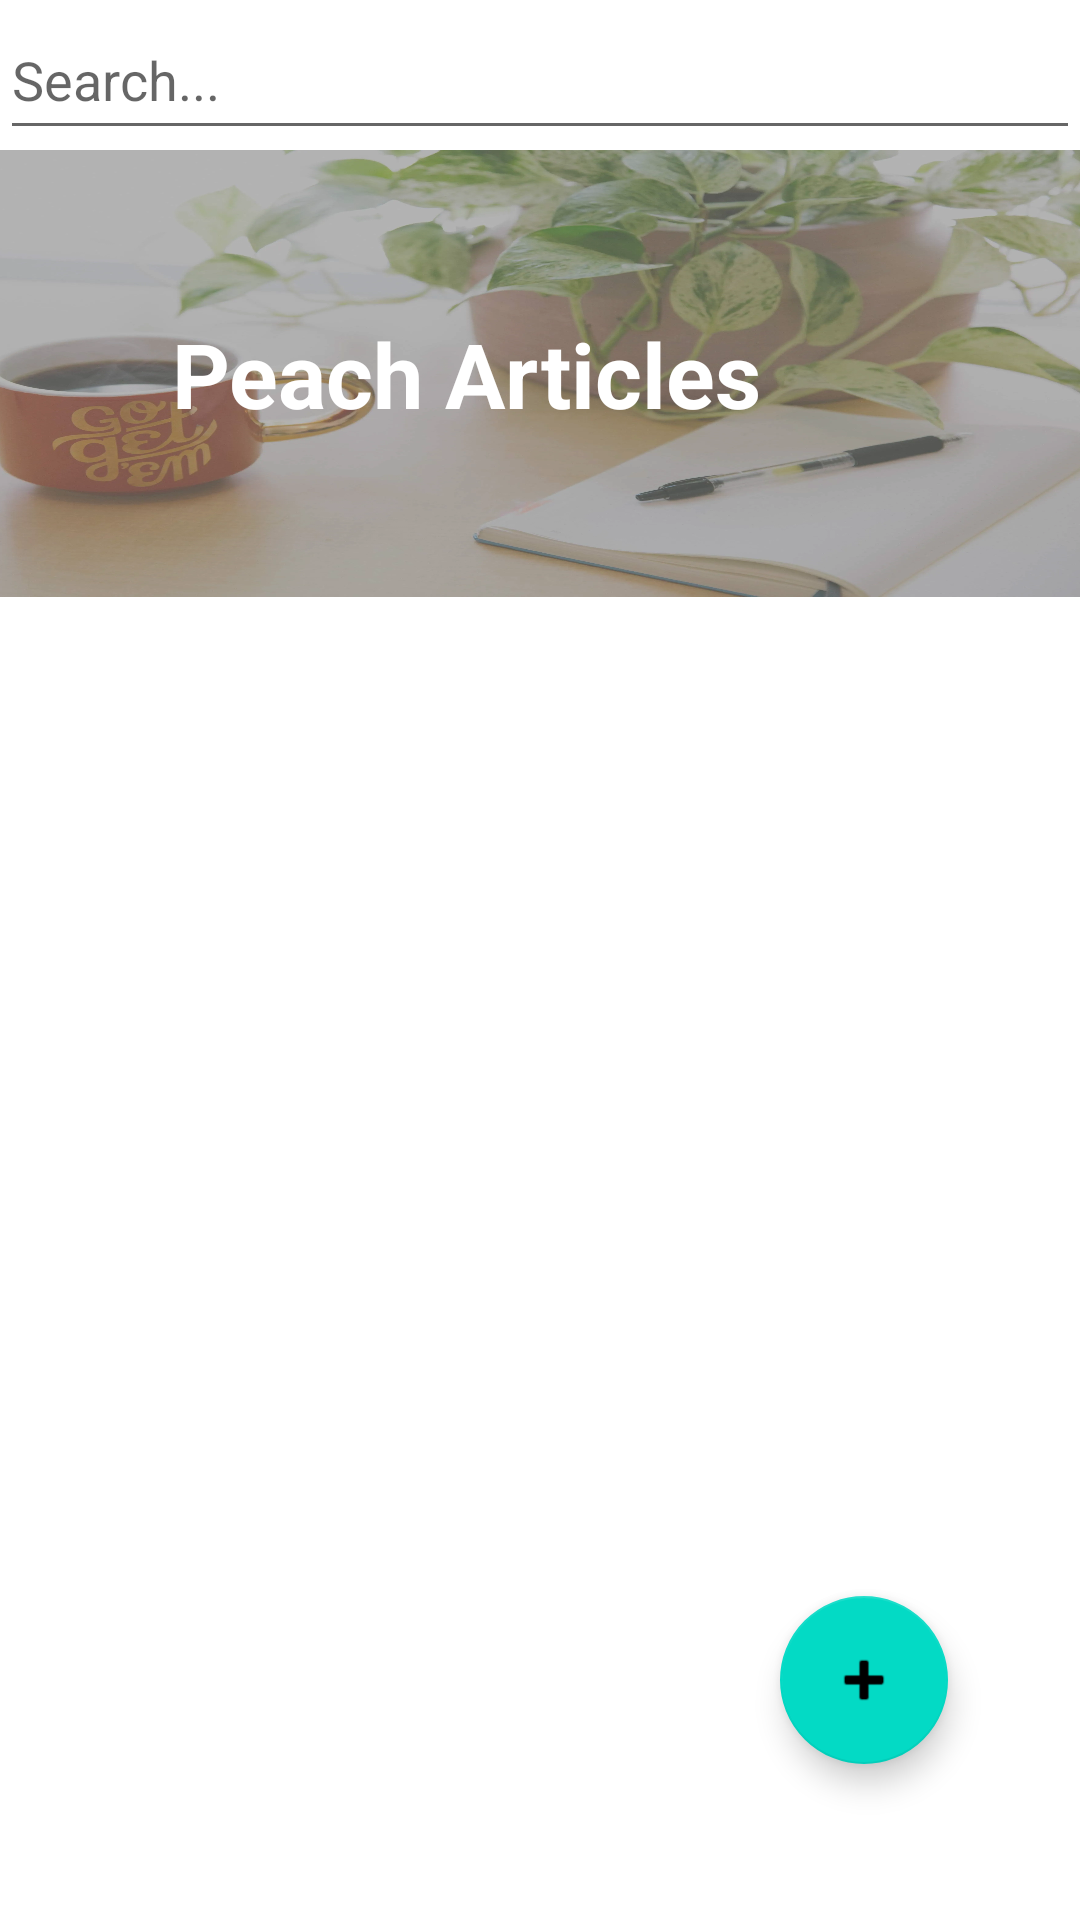

Write the Android layout XML for this screen, with the resource values it uses.
<!-- AndroidManifest.xml: application theme Theme.Nav_Blog -->
<!-- res/layout/fragment_main.xml -->
<?xml version="1.0" encoding="utf-8"?>
<androidx.constraintlayout.widget.ConstraintLayout xmlns:android="http://schemas.android.com/apk/res/android"
    xmlns:app="http://schemas.android.com/apk/res-auto"
    xmlns:tools="http://schemas.android.com/tools"
    android:layout_width="match_parent"
    android:layout_height="match_parent"
    tools:context=".view.MainFragment"
    >

    <LinearLayout
        android:id="@+id/linearLayout2"
        android:layout_width="match_parent"
        android:layout_height="wrap_content"
        android:orientation="horizontal"
        app:layout_constraintEnd_toEndOf="parent"
        app:layout_constraintStart_toStartOf="parent"
        app:layout_constraintTop_toTopOf="parent">

        <EditText
            android:id="@+id/btn_search"
            android:layout_width="match_parent"
            android:layout_height="50dp"
            android:layout_weight="1"
            android:hint="Search..."
            android:drawableLeft="@drawable/ic_baseline_search_24"
            android:inputType="text" />
    </LinearLayout>

    <TextView
        android:layout_width="410dp"
        android:layout_height="149dp"
        android:background="@mipmap/bg_layer"
        android:gravity="center"
        android:text="Peach Articles"
        android:textColor="@color/white"
        android:textSize="30sp"
        android:textStyle="bold"
        app:layout_constraintEnd_toEndOf="parent"
        app:layout_constraintHorizontal_bias="1.0"
        app:layout_constraintStart_toStartOf="parent"
        app:layout_constraintTop_toBottomOf="@+id/linearLayout2" />

    <androidx.recyclerview.widget.RecyclerView
        android:id="@+id/mainRecyclerView"
        android:layout_width="match_parent"
        android:layout_height="493dp"
        app:layout_constraintBottom_toBottomOf="parent"
        app:layout_constraintEnd_toEndOf="parent"
        app:layout_constraintHorizontal_bias="1.0"
        app:layout_constraintStart_toStartOf="parent"
        tools:ignore="MissingConstraints">

    </androidx.recyclerview.widget.RecyclerView>

    <com.google.android.material.floatingactionbutton.FloatingActionButton
        android:id="@+id/btn_addPost"
        android:layout_width="wrap_content"
        android:layout_height="wrap_content"
        android:layout_marginEnd="44dp"
        android:layout_marginRight="44dp"
        android:layout_marginBottom="52dp"
        android:clickable="true"
        app:layout_constraintBottom_toBottomOf="parent"
        app:layout_constraintEnd_toEndOf="parent"
        app:srcCompat="@android:drawable/ic_input_add" />



</androidx.constraintlayout.widget.ConstraintLayout>
<!-- resources referenced by this layout -->
<resources>
  <color name="white">#FFFFFFFF</color>
  <!-- mipmap bg_layer: webp bitmap (mipmap-xxhdpi, 147676 bytes) -->
  <style name="Theme.Nav_Blog" parent="Theme.MaterialComponents.DayNight.DarkActionBar">
          
          <item name="colorPrimary">@color/purple_500</item>
          <item name="colorPrimaryVariant">@color/purple_700</item>
          <item name="colorOnPrimary">@color/white</item>
          
          <item name="colorSecondary">@color/teal_200</item>
          <item name="colorSecondaryVariant">@color/teal_700</item>
          <item name="colorOnSecondary">@color/black</item>
          
          <item name="android:statusBarColor" tools:targetApi="l">?attr/colorPrimaryVariant</item>
          
      </style>
  <color name="purple_500">#FF6200EE</color>
  <color name="purple_700">#FF3700B3</color>
  <color name="teal_200">#FF03DAC5</color>
  <color name="teal_700">#FF018786</color>
  <color name="black">#FF000000</color>
</resources>
